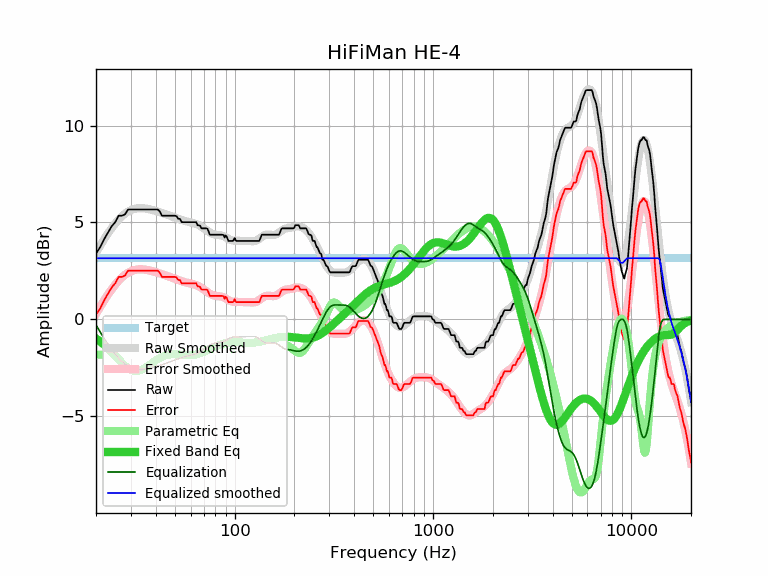

Values plotted in this chart, from the file beside it:
frequency, raw, error, smoothed, error_smoothed, equalization, parametric_eq, equalized_raw, equalized_smoothed, target
20, 3.40, 0.24, 3.44, 0.28, -0.28, -0.99, 3.11, 3.16, 3.16
21, 3.73, 0.57, 3.81, 0.65, -0.65, -1.14, 3.08, 3.16, 3.16
22, 4.15, 0.99, 4.14, 0.98, -0.98, -1.31, 3.16, 3.16, 3.16
23, 4.49, 1.33, 4.44, 1.29, -1.29, -1.49, 3.20, 3.16, 3.16
24, 4.81, 1.65, 4.71, 1.56, -1.56, -1.68, 3.25, 3.16, 3.16
25, 5.02, 1.86, 4.95, 1.79, -1.79, -1.87, 3.22, 3.16, 3.16
26, 5.35, 2.19, 5.15, 2.00, -2.00, -2.06, 3.35, 3.16, 3.16
27, 5.35, 2.19, 5.32, 2.17, -2.17, -2.24, 3.18, 3.16, 3.16
28, 5.42, 2.26, 5.46, 2.30, -2.30, -2.39, 3.12, 3.16, 3.16
29, 5.67, 2.51, 5.56, 2.41, -2.41, -2.52, 3.26, 3.16, 3.16
30, 5.67, 2.51, 5.64, 2.48, -2.48, -2.60, 3.18, 3.16, 3.16
31, 5.67, 2.51, 5.69, 2.54, -2.54, -2.65, 3.13, 3.16, 3.16
32, 5.67, 2.51, 5.72, 2.57, -2.57, -2.66, 3.10, 3.16, 3.16
33, 5.67, 2.51, 5.74, 2.58, -2.58, -2.64, 3.09, 3.16, 3.16
34, 5.67, 2.51, 5.74, 2.58, -2.58, -2.59, 3.08, 3.16, 3.16
35, 5.67, 2.51, 5.73, 2.57, -2.57, -2.52, 3.09, 3.16, 3.16
36, 5.67, 2.51, 5.71, 2.55, -2.55, -2.44, 3.11, 3.16, 3.16
37, 5.67, 2.51, 5.69, 2.53, -2.53, -2.36, 3.14, 3.16, 3.16
38, 5.67, 2.51, 5.66, 2.50, -2.50, -2.27, 3.16, 3.16, 3.16
39, 5.67, 2.51, 5.63, 2.47, -2.47, -2.19, 3.19, 3.16, 3.16
40, 5.67, 2.51, 5.59, 2.44, -2.44, -2.12, 3.23, 3.16, 3.16
41, 5.67, 2.51, 5.56, 2.40, -2.40, -2.05, 3.26, 3.16, 3.16
42, 5.56, 2.40, 5.53, 2.37, -2.37, -1.99, 3.19, 3.16, 3.16
43, 5.35, 2.19, 5.49, 2.33, -2.33, -1.94, 3.01, 3.16, 3.16
44, 5.35, 2.19, 5.46, 2.30, -2.30, -1.90, 3.05, 3.16, 3.16
45, 5.35, 2.19, 5.42, 2.27, -2.27, -1.86, 3.08, 3.16, 3.16
46, 5.35, 2.19, 5.39, 2.23, -2.23, -1.84, 3.12, 3.16, 3.16
47, 5.35, 2.19, 5.35, 2.20, -2.20, -1.82, 3.15, 3.16, 3.16
48, 5.35, 2.19, 5.32, 2.16, -2.16, -1.81, 3.18, 3.16, 3.16
49, 5.35, 2.19, 5.28, 2.13, -2.13, -1.80, 3.22, 3.16, 3.16
50, 5.35, 2.19, 5.25, 2.10, -2.10, -1.80, 3.25, 3.16, 3.16
51, 5.32, 2.16, 5.22, 2.06, -2.06, -1.81, 3.25, 3.16, 3.16
52, 5.19, 2.03, 5.19, 2.03, -2.03, -1.81, 3.16, 3.16, 3.16
53, 5.19, 2.03, 5.16, 2.00, -2.00, -1.82, 3.19, 3.16, 3.16
54, 5.02, 1.86, 5.13, 1.97, -1.97, -1.83, 3.04, 3.16, 3.16
55, 5.02, 1.86, 5.10, 1.95, -1.95, -1.84, 3.07, 3.16, 3.16
56, 5.02, 1.86, 5.08, 1.92, -1.92, -1.85, 3.09, 3.16, 3.16
57, 5.02, 1.86, 5.06, 1.90, -1.90, -1.85, 3.11, 3.16, 3.16
58, 5.02, 1.86, 5.04, 1.88, -1.88, -1.86, 3.13, 3.16, 3.16
59, 5.02, 1.86, 5.02, 1.87, -1.87, -1.86, 3.15, 3.16, 3.16
60, 5.02, 1.86, 5.00, 1.85, -1.85, -1.86, 3.17, 3.16, 3.16
61, 5.02, 1.86, 4.99, 1.83, -1.83, -1.85, 3.18, 3.16, 3.16
62, 5.02, 1.86, 4.97, 1.81, -1.81, -1.85, 3.20, 3.16, 3.16
63, 5.02, 1.86, 4.95, 1.79, -1.79, -1.83, 3.22, 3.16, 3.16
64, 5.02, 1.86, 4.92, 1.77, -1.77, -1.82, 3.25, 3.16, 3.16
65, 4.86, 1.70, 4.89, 1.74, -1.74, -1.80, 3.12, 3.16, 3.16
66, 4.86, 1.70, 4.86, 1.71, -1.71, -1.78, 3.15, 3.16, 3.16
67, 4.83, 1.67, 4.82, 1.67, -1.67, -1.75, 3.16, 3.16, 3.16
68, 4.70, 1.54, 4.78, 1.63, -1.63, -1.73, 3.07, 3.16, 3.16
69, 4.70, 1.54, 4.74, 1.58, -1.58, -1.70, 3.11, 3.16, 3.16
70, 4.70, 1.54, 4.69, 1.54, -1.54, -1.67, 3.16, 3.16, 3.16
71, 4.70, 1.54, 4.65, 1.49, -1.49, -1.64, 3.20, 3.16, 3.16
72, 4.70, 1.54, 4.60, 1.45, -1.45, -1.61, 3.25, 3.16, 3.16
73, 4.67, 1.51, 4.56, 1.40, -1.40, -1.58, 3.26, 3.16, 3.16
74, 4.52, 1.36, 4.52, 1.36, -1.36, -1.55, 3.15, 3.16, 3.16
75, 4.37, 1.21, 4.48, 1.33, -1.33, -1.52, 3.04, 3.16, 3.16
76, 4.37, 1.21, 4.45, 1.29, -1.29, -1.49, 3.07, 3.16, 3.16
77, 4.37, 1.21, 4.42, 1.27, -1.27, -1.46, 3.10, 3.16, 3.16
78, 4.37, 1.21, 4.40, 1.25, -1.25, -1.43, 3.12, 3.16, 3.16
79, 4.37, 1.21, 4.39, 1.23, -1.23, -1.41, 3.14, 3.16, 3.16
... 553 more rows
